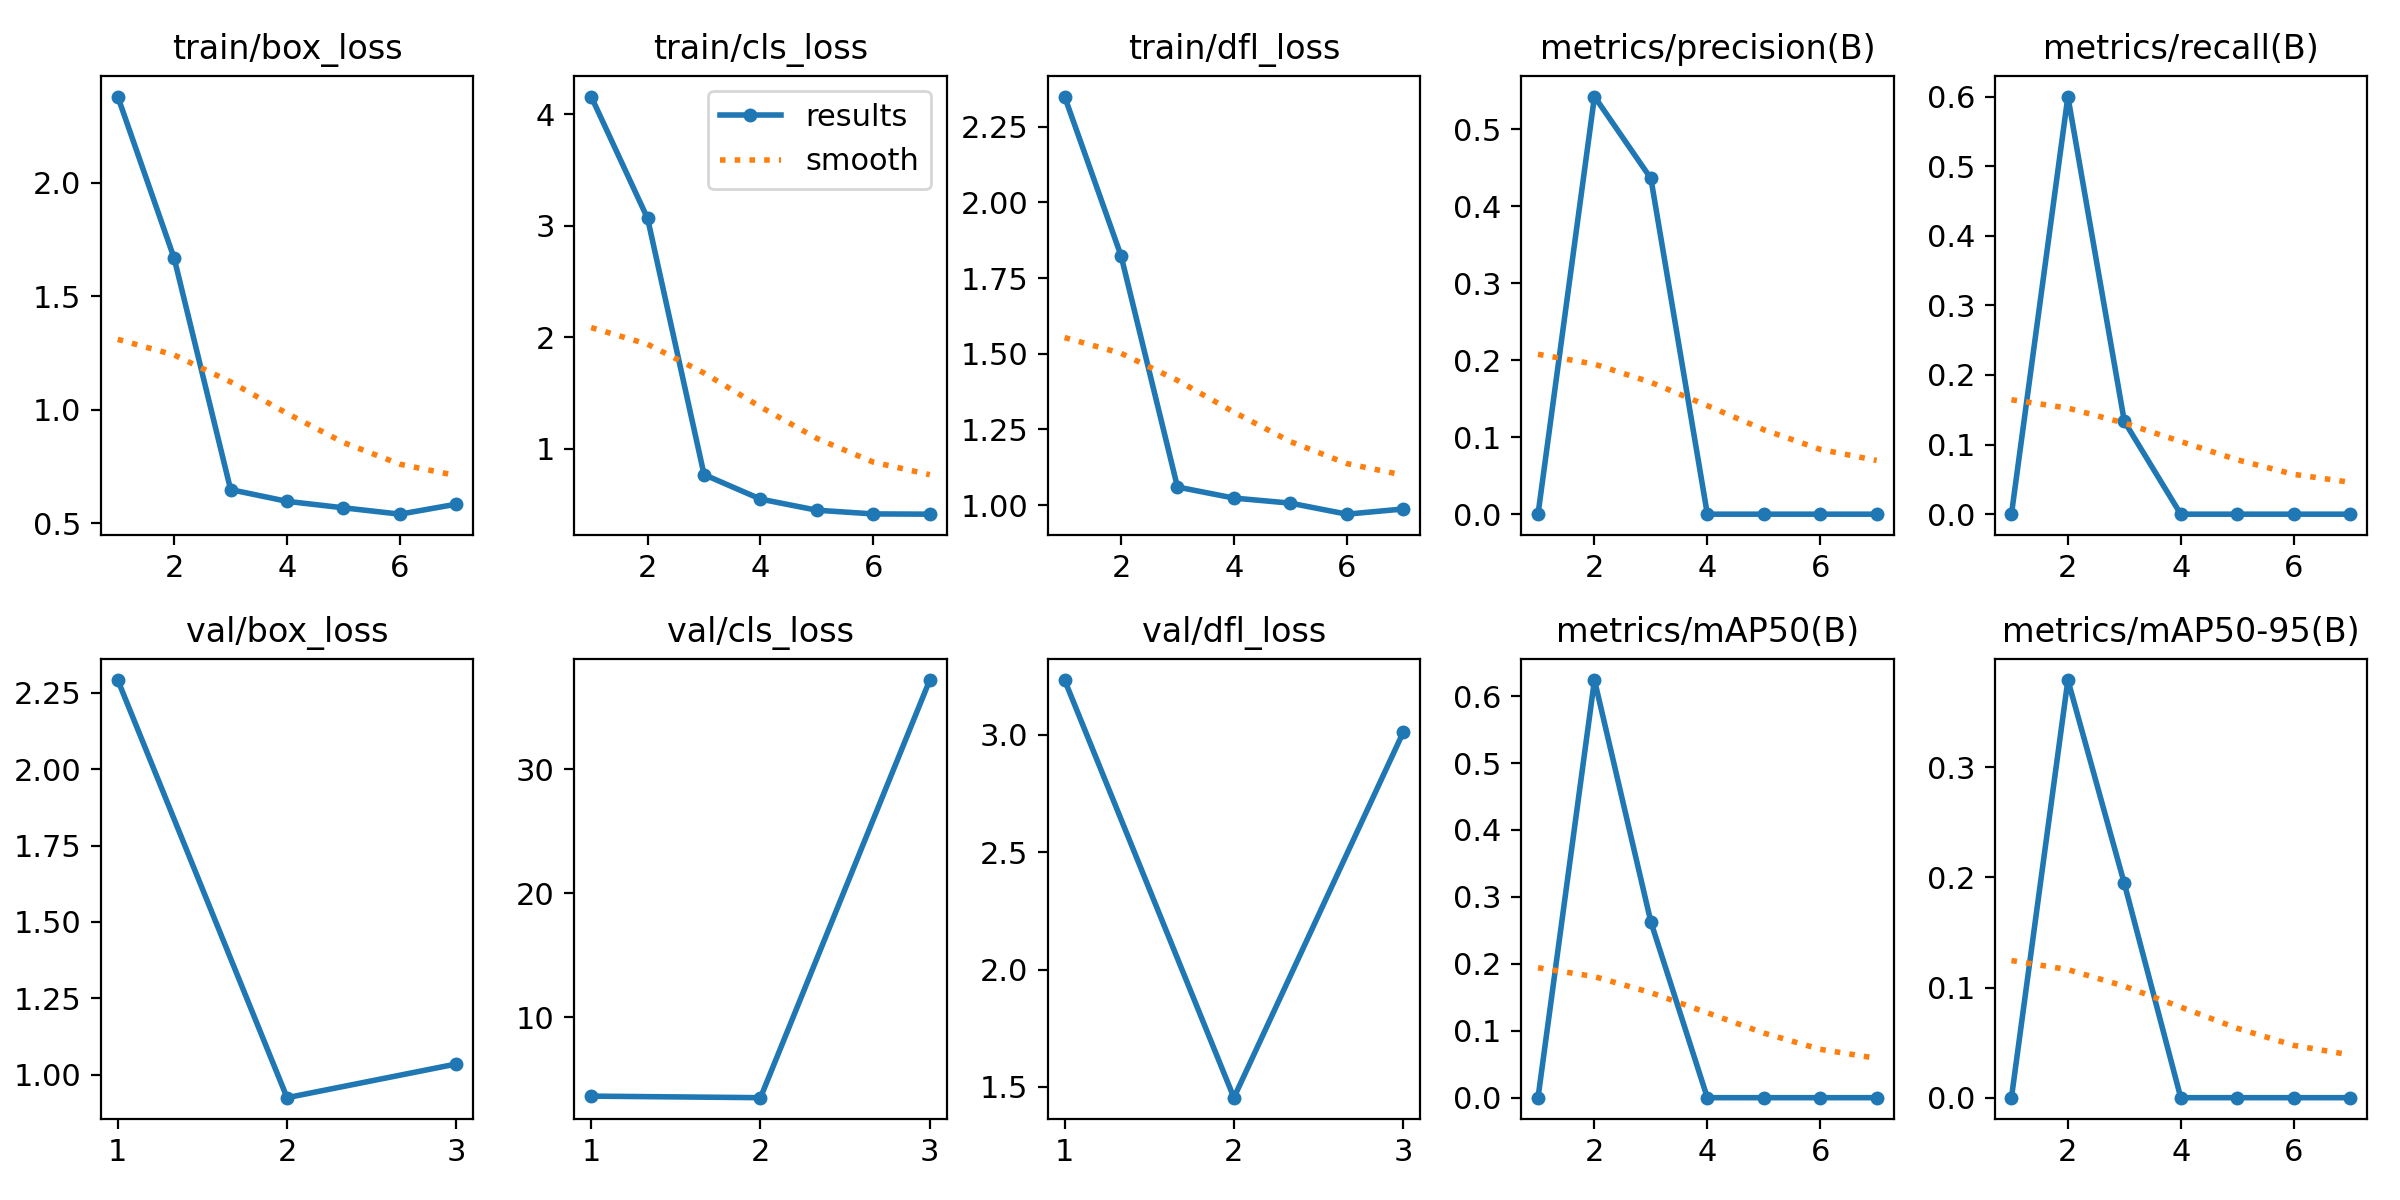

The data file committed next to this chart (first rows):
epoch, time, train/box_loss, train/cls_loss, train/dfl_loss, metrics/precision(B), metrics/recall(B), metrics/mAP50(B), metrics/mAP50-95(B), val/box_loss, val/cls_loss, val/dfl_loss, lr/pg0, lr/pg1, lr/pg2
1, 3.63, 2.38, 4.159, 2.35, 0, 0, 0, 0, 2.292, 3.647, 3.234, 0.0001334, 0.0001334, 0.0001334
2, 6.399, 1.667, 3.065, 1.824, 0.5428, 0.6, 0.624, 0.3791, 0.9242, 3.523, 1.454, 0.0002806, 0.0002806, 0.0002806
3, 9.687, 0.6485, 0.7675, 1.059, 0.4364, 0.1333, 0.2625, 0.1944, 1.035, 37.17, 3.011, 0.0004248, 0.0004248, 0.0004248
4, 13.18, 0.5968, 0.5478, 1.023, 0, 0, 0, 0, nan, nan, nan, 0.0005661, 0.0005661, 0.0005661
5, 16.24, 0.5683, 0.4479, 1.006, 0, 0, 0, 0, nan, nan, nan, 0.0007044, 0.0007044, 0.0007044
6, 19.01, 0.5403, 0.4147, 0.9698, 0, 0, 0, 0, nan, nan, nan, 0.0008398, 0.0008398, 0.0008398
7, 21.68, 0.5844, 0.4124, 0.9869, 0, 0, 0, 0, nan, nan, nan, 0.0009721, 0.0009721, 0.0009721
